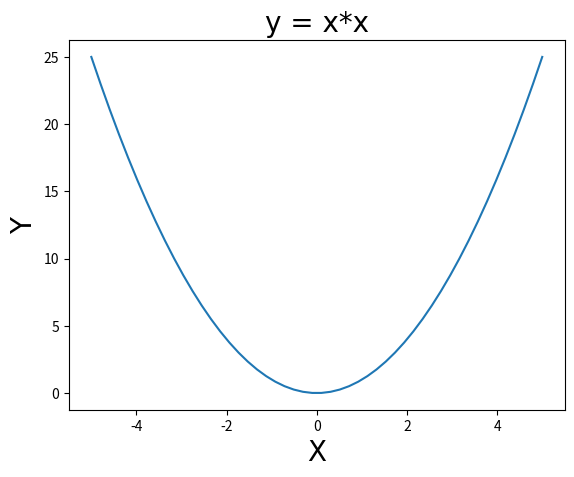

The matplotlib source for this figure:
import matplotlib.pyplot as matlib
import numpy as np

x = np.linspace(-5, 5)
y = x ** 2

matlib.title("y = x*x", fontdict={'family': "SimHei", 'size': 20})
matlib.xlabel("X", fontdict={'family': "SimHei", 'size': 20})
matlib.ylabel("Y", fontdict={'family': "SimHei", 'size': 20})
matlib.plot(x, y)
matlib.show()
